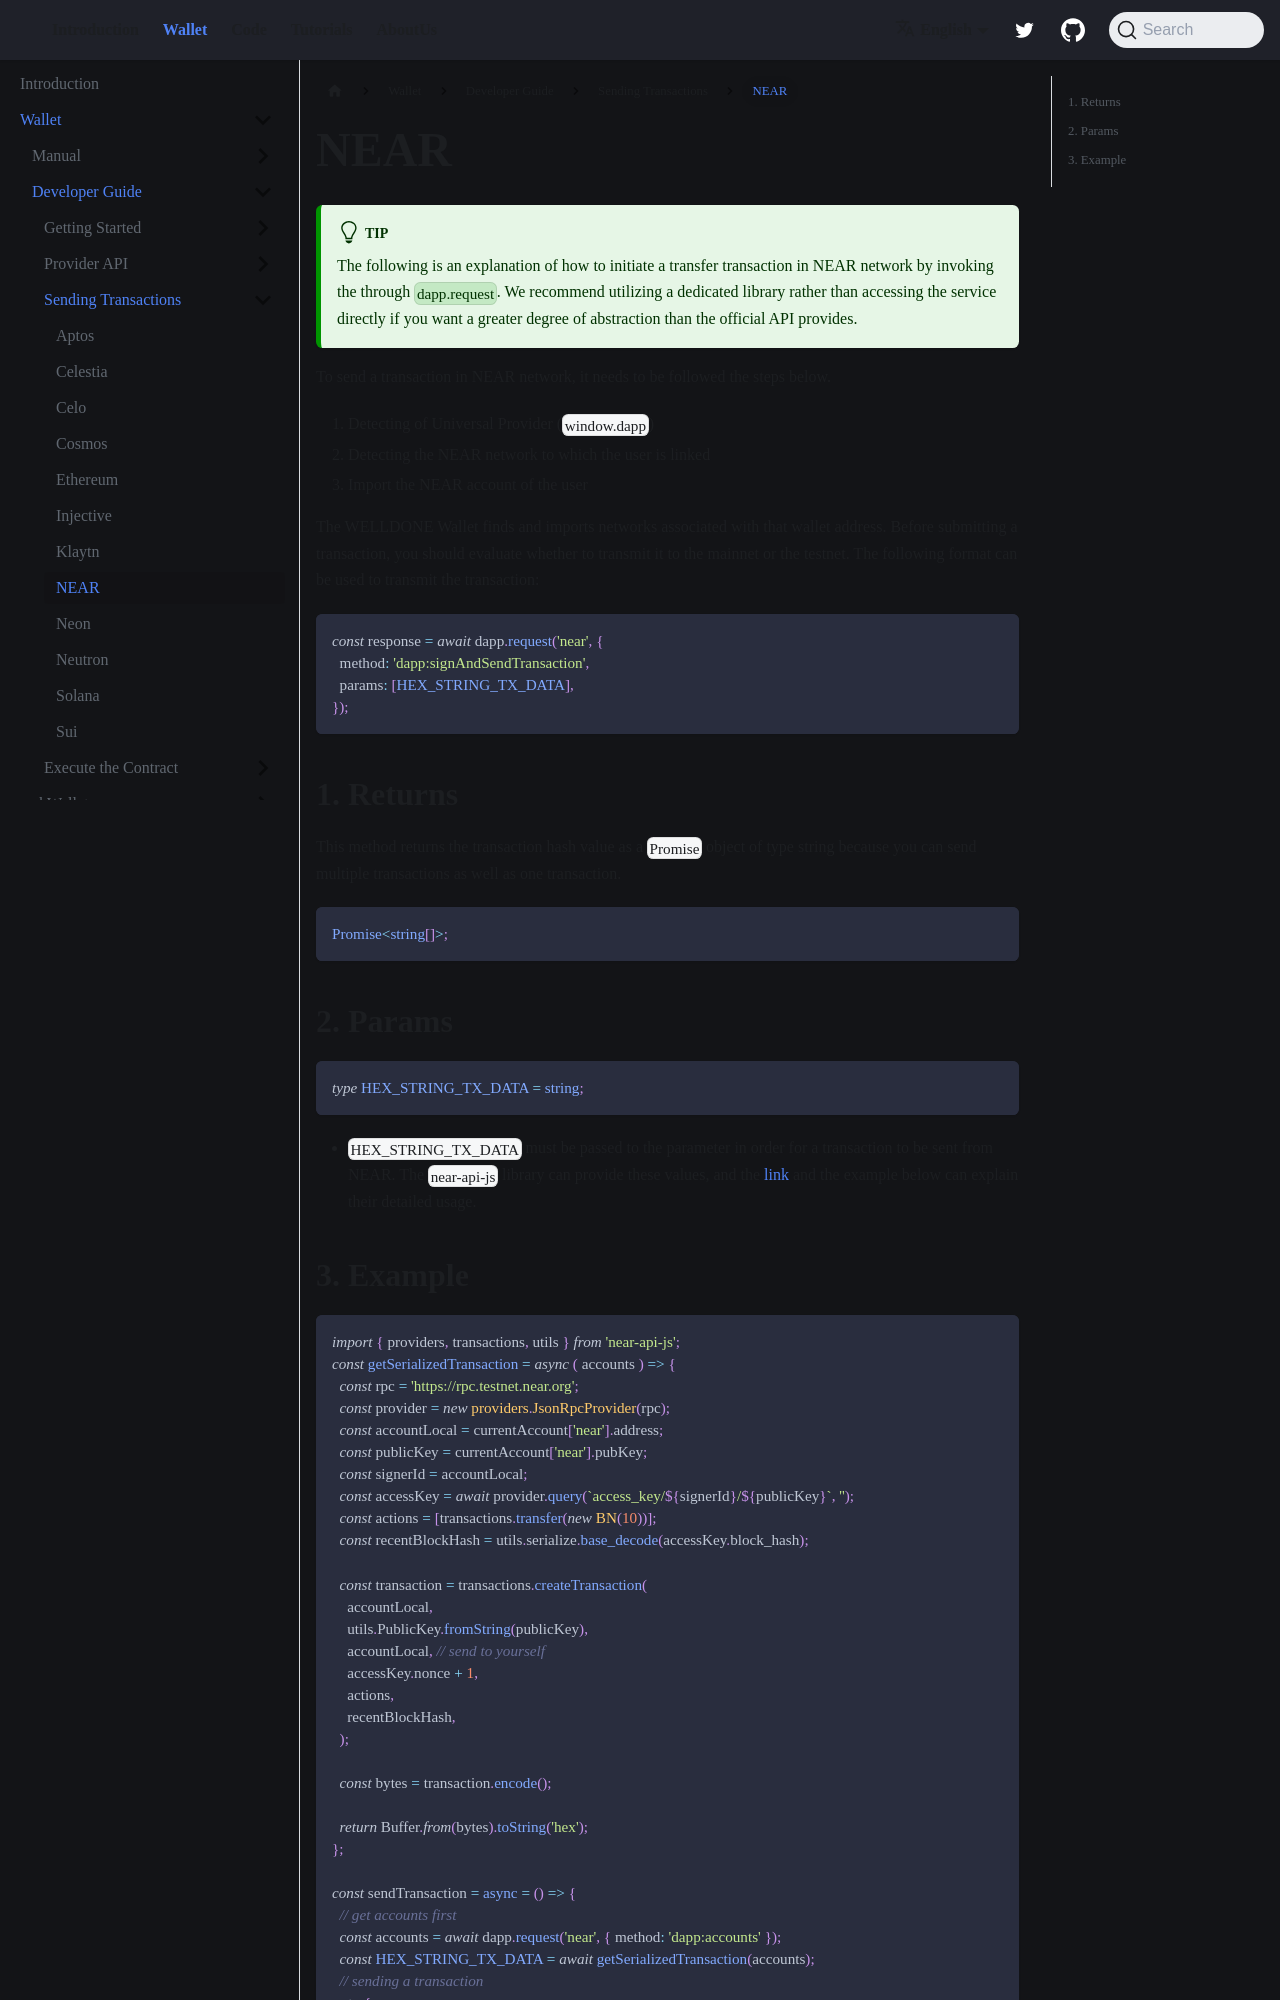

repository: welldonestudio/welldonestudio.github.io · page: wallet/developer-guide/sending-transaction/near/index.html · generator: docusaurus

---
keywords: [NEAR sendTransaction, dapp:sendTransaction, NEAR]
description: Sending Transactions in NEAR
---

# NEAR

:::tip
The following is an explanation of how to initiate a transfer transaction in NEAR network by invoking the through `dapp.request`. We recommend utilizing a dedicated library rather than accessing the service directly if you want a greater degree of abstraction than the official API provides.
:::

To send a transaction in NEAR network, it needs to be followed the steps below.

1. Detecting of Universal Provider (`window.dapp`)
2. Detecting the NEAR network to which the user is linked
3. Import the NEAR account of the user

The WELLDONE Wallet finds and imports networks associated with that wallet address. Before submitting a transaction, you should evaluate whether to transmit it to the mainnet or the testnet. The following format can be used to transmit the transaction:

```tsx
const response = await dapp.request('near', {
  method: 'dapp:signAndSendTransaction',
  params: [HEX_STRING_TX_DATA],
});
```

## 1. Returns

This method returns the transaction hash value as a `Promise` object of type string because you can send multiple transactions as well as one transaction.

```typescript
Promise<string[]>;
```

## 2. Params

```typescript
type HEX_STRING_TX_DATA = string;
```

- `HEX_STRING_TX_DATA` must be passed to the parameter in order for a transaction to be sent from NEAR. The `near-api-js` library can provide these values, and the [link](https://docs.near.org/integrator/create-transactions) and the example below can explain their detailed usage.
